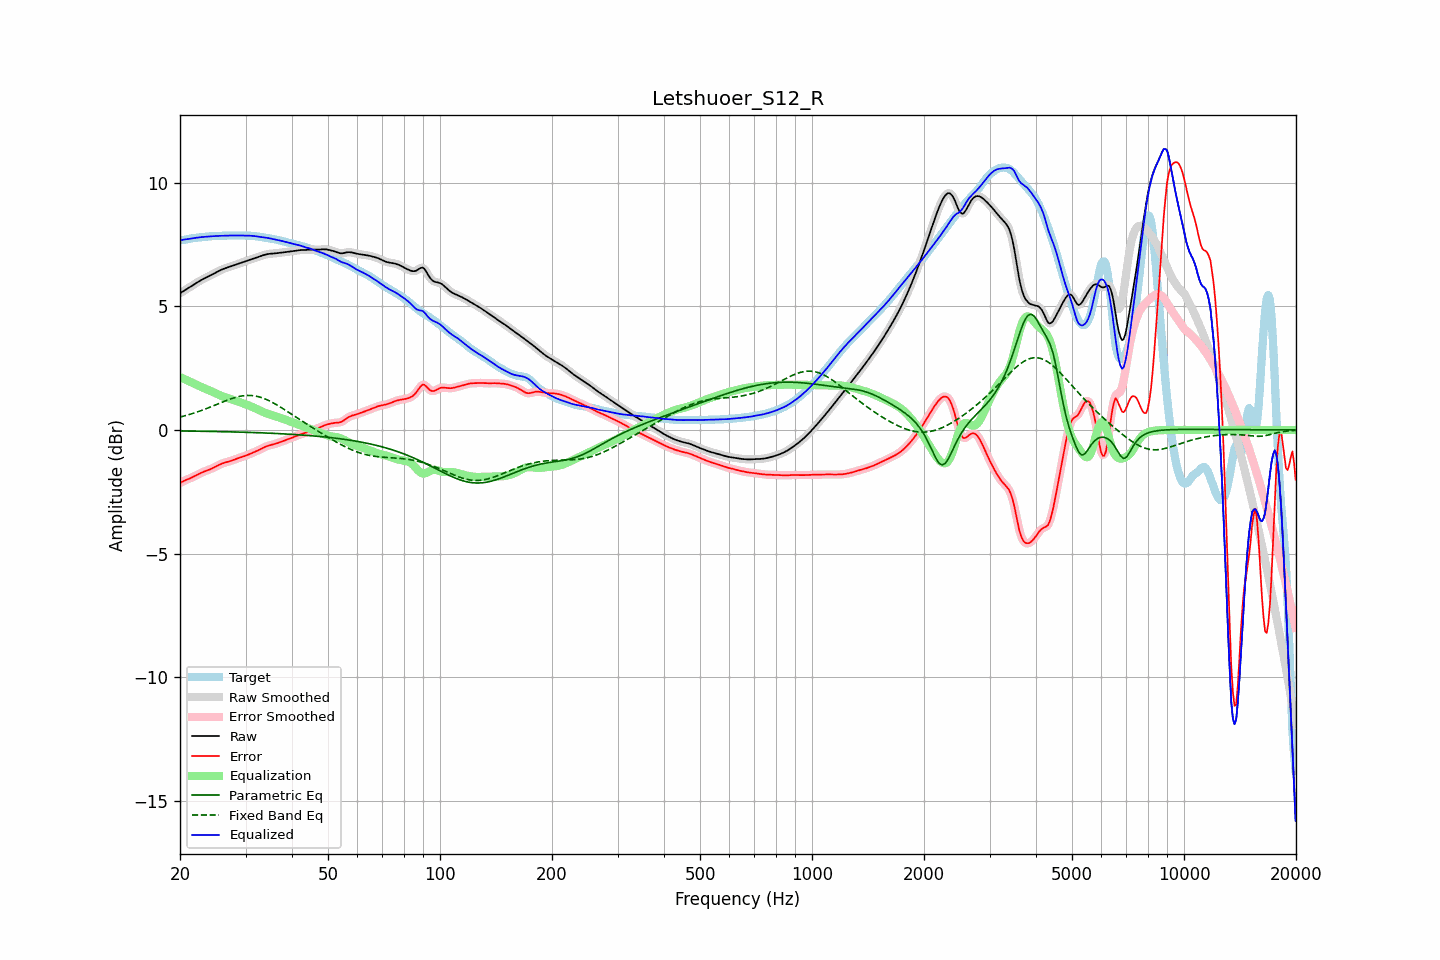

Source data for this figure (header and first rows):
frequency, raw, error, smoothed, error_smoothed, equalization, parametric_eq, fixed_band_eq, equalized_raw, equalized_smoothed, target
20.00, 5.52, -2.15, 5.52, -2.15, 2.14, -0.04, 0.52, 7.66, 7.66, 7.67
20.20, 5.56, -2.11, 5.56, -2.11, 2.11, -0.04, 0.54, 7.67, 7.67, 7.67
20.40, 5.61, -2.07, 5.61, -2.08, 2.08, -0.04, 0.55, 7.69, 7.69, 7.68
20.61, 5.65, -2.04, 5.65, -2.04, 2.05, -0.04, 0.57, 7.70, 7.70, 7.69
20.81, 5.69, -2.02, 5.69, -2.02, 2.02, -0.04, 0.59, 7.71, 7.71, 7.70
21.02, 5.73, -1.99, 5.73, -1.99, 1.99, -0.04, 0.61, 7.71, 7.71, 7.72
21.23, 5.77, -1.96, 5.77, -1.96, 1.96, -0.05, 0.63, 7.72, 7.72, 7.73
21.44, 5.81, -1.93, 5.81, -1.93, 1.93, -0.05, 0.65, 7.73, 7.73, 7.74
21.66, 5.85, -1.90, 5.85, -1.90, 1.90, -0.05, 0.67, 7.75, 7.75, 7.75
21.87, 5.89, -1.87, 5.89, -1.87, 1.87, -0.05, 0.69, 7.76, 7.76, 7.76
22.09, 5.93, -1.83, 5.93, -1.83, 1.83, -0.05, 0.71, 7.77, 7.77, 7.77
22.31, 5.97, -1.80, 5.97, -1.80, 1.80, -0.05, 0.73, 7.77, 7.77, 7.77
22.54, 6.01, -1.77, 6.01, -1.77, 1.77, -0.05, 0.76, 7.78, 7.78, 7.78
22.76, 6.05, -1.74, 6.05, -1.74, 1.74, -0.05, 0.78, 7.79, 7.79, 7.79
22.99, 6.08, -1.71, 6.08, -1.71, 1.71, -0.05, 0.80, 7.80, 7.80, 7.79
23.22, 6.12, -1.68, 6.12, -1.68, 1.69, -0.06, 0.83, 7.80, 7.80, 7.80
23.45, 6.15, -1.66, 6.15, -1.66, 1.66, -0.06, 0.85, 7.81, 7.81, 7.81
23.69, 6.18, -1.64, 6.18, -1.64, 1.63, -0.06, 0.88, 7.81, 7.81, 7.82
23.92, 6.21, -1.61, 6.21, -1.61, 1.61, -0.06, 0.90, 7.82, 7.82, 7.82
24.16, 6.24, -1.58, 6.24, -1.58, 1.58, -0.06, 0.93, 7.82, 7.82, 7.83
24.40, 6.28, -1.55, 6.28, -1.55, 1.55, -0.06, 0.95, 7.83, 7.83, 7.83
24.65, 6.31, -1.52, 6.31, -1.52, 1.52, -0.06, 0.98, 7.83, 7.83, 7.83
24.89, 6.35, -1.49, 6.35, -1.49, 1.49, -0.06, 1.01, 7.84, 7.84, 7.84
25.14, 6.38, -1.45, 6.38, -1.45, 1.45, -0.07, 1.04, 7.84, 7.84, 7.84
25.39, 6.42, -1.42, 6.42, -1.42, 1.42, -0.07, 1.06, 7.84, 7.84, 7.84
25.65, 6.45, -1.39, 6.45, -1.39, 1.39, -0.07, 1.09, 7.84, 7.84, 7.84
25.91, 6.48, -1.36, 6.48, -1.36, 1.37, -0.07, 1.12, 7.85, 7.85, 7.84
26.16, 6.51, -1.34, 6.51, -1.34, 1.34, -0.07, 1.14, 7.85, 7.85, 7.85
26.43, 6.53, -1.32, 6.53, -1.32, 1.32, -0.07, 1.17, 7.85, 7.85, 7.85
26.69, 6.55, -1.30, 6.55, -1.30, 1.30, -0.07, 1.19, 7.85, 7.85, 7.85
26.96, 6.58, -1.28, 6.58, -1.28, 1.28, -0.08, 1.22, 7.86, 7.86, 7.86
27.23, 6.60, -1.26, 6.60, -1.26, 1.26, -0.08, 1.24, 7.86, 7.86, 7.86
27.50, 6.62, -1.24, 6.62, -1.24, 1.24, -0.08, 1.26, 7.86, 7.86, 7.86
27.77, 6.64, -1.22, 6.64, -1.22, 1.22, -0.08, 1.29, 7.86, 7.86, 7.86
28.05, 6.67, -1.20, 6.66, -1.20, 1.19, -0.08, 1.31, 7.86, 7.86, 7.86
28.33, 6.69, -1.17, 6.69, -1.17, 1.17, -0.08, 1.32, 7.86, 7.86, 7.86
28.62, 6.71, -1.15, 6.71, -1.15, 1.15, -0.09, 1.34, 7.86, 7.86, 7.86
28.90, 6.73, -1.12, 6.73, -1.12, 1.13, -0.09, 1.35, 7.86, 7.86, 7.86
29.19, 6.75, -1.10, 6.75, -1.10, 1.10, -0.09, 1.37, 7.86, 7.86, 7.86
29.48, 6.78, -1.08, 6.78, -1.08, 1.08, -0.09, 1.38, 7.86, 7.86, 7.86
29.78, 6.80, -1.06, 6.80, -1.06, 1.06, -0.09, 1.39, 7.85, 7.86, 7.86
30.08, 6.82, -1.04, 6.82, -1.03, 1.03, -0.10, 1.39, 7.85, 7.85, 7.86
30.38, 6.84, -1.01, 6.84, -1.01, 1.01, -0.10, 1.40, 7.85, 7.85, 7.86
30.68, 6.87, -0.98, 6.87, -0.98, 0.98, -0.10, 1.39, 7.85, 7.85, 7.85
30.99, 6.89, -0.96, 6.89, -0.96, 0.96, -0.10, 1.39, 7.85, 7.85, 7.85
31.30, 6.91, -0.93, 6.91, -0.93, 0.93, -0.10, 1.39, 7.84, 7.84, 7.84
31.61, 6.94, -0.90, 6.94, -0.90, 0.90, -0.11, 1.38, 7.84, 7.84, 7.84
31.93, 6.96, -0.87, 6.96, -0.87, 0.87, -0.11, 1.37, 7.83, 7.83, 7.83
32.24, 6.98, -0.84, 6.98, -0.84, 0.84, -0.11, 1.36, 7.82, 7.82, 7.82
32.57, 7.00, -0.81, 7.00, -0.81, 0.81, -0.11, 1.34, 7.81, 7.81, 7.81
32.89, 7.02, -0.78, 7.02, -0.78, 0.78, -0.12, 1.32, 7.80, 7.80, 7.80
33.22, 7.04, -0.75, 7.04, -0.75, 0.75, -0.12, 1.30, 7.79, 7.79, 7.79
33.55, 7.07, -0.71, 7.07, -0.71, 0.72, -0.12, 1.28, 7.78, 7.78, 7.78
33.89, 7.08, -0.68, 7.08, -0.68, 0.69, -0.12, 1.25, 7.77, 7.77, 7.77
34.23, 7.10, -0.66, 7.10, -0.66, 0.66, -0.13, 1.22, 7.76, 7.76, 7.76
34.57, 7.11, -0.64, 7.11, -0.64, 0.64, -0.13, 1.19, 7.75, 7.75, 7.75
34.92, 7.12, -0.62, 7.12, -0.62, 0.62, -0.13, 1.16, 7.74, 7.74, 7.74
35.27, 7.13, -0.60, 7.13, -0.60, 0.60, -0.13, 1.13, 7.73, 7.73, 7.73
35.62, 7.13, -0.58, 7.13, -0.58, 0.58, -0.14, 1.09, 7.71, 7.71, 7.72
35.97, 7.14, -0.57, 7.14, -0.57, 0.56, -0.14, 1.06, 7.70, 7.70, 7.70
... 635 more rows
